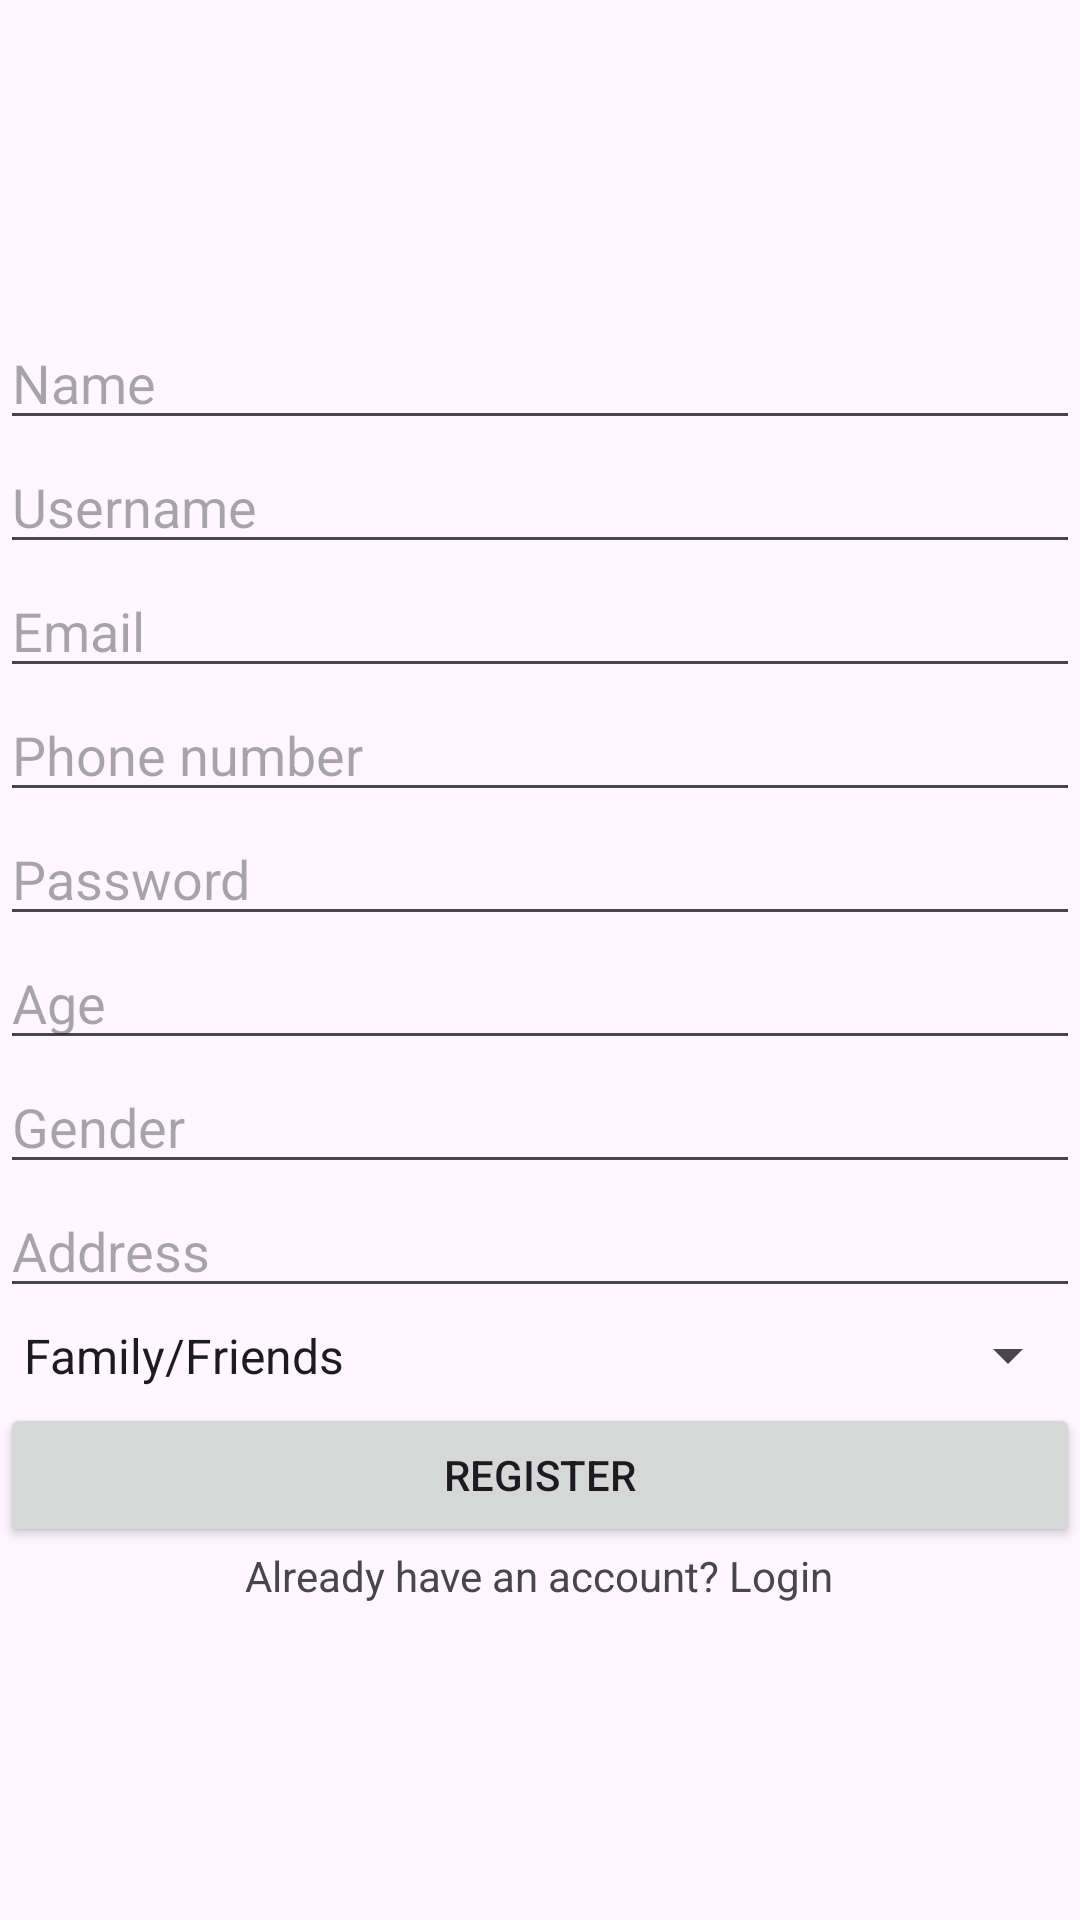

Produce the Android XML layout that renders to this screen, including the resource entries it uses.
<!-- AndroidManifest.xml: application theme Theme.CareBridge -->
<!-- res/layout/activity_registration.xml -->
<?xml version="1.0" encoding="utf-8"?>
<androidx.constraintlayout.widget.ConstraintLayout xmlns:android="http://schemas.android.com/apk/res/android"
    xmlns:app="http://schemas.android.com/apk/res-auto"
    xmlns:tools="http://schemas.android.com/tools"
    android:layout_width="match_parent"
    android:layout_height="match_parent"
    android:id="@+id/registrationActivity"
    android:layout_margin="50dp"
    tools:context=".activities.shared.RegistrationActivity">

    <LinearLayout
        android:layout_width="match_parent"
        android:layout_height="wrap_content"
        android:orientation="vertical"
        app:layout_constraintBottom_toBottomOf="parent"
        app:layout_constraintTop_toTopOf="parent">

        <EditText
            android:id="@+id/editTextRegName"
            android:layout_width="match_parent"
            android:layout_height="wrap_content"
            android:hint="Name"
            android:inputType="text" />

        <EditText
            android:id="@+id/editTextRegUsername"
            android:layout_width="match_parent"
            android:layout_height="wrap_content"
            android:hint="Username"
            android:inputType="text" />

        <EditText
            android:id="@+id/editTextRegEmail"
            android:layout_width="match_parent"
            android:layout_height="wrap_content"
            android:hint="Email"
            android:inputType="textEmailAddress" />

        <EditText
            android:id="@+id/editTextRegPhoneNumber"
            android:layout_width="match_parent"
            android:layout_height="wrap_content"
            android:hint="Phone number"
            android:inputType="phone" />

        <EditText
            android:id="@+id/editTextRegPassword"
            android:layout_width="match_parent"
            android:layout_height="wrap_content"
            android:hint="Password"
            android:inputType="textPassword"
            app:passwordToggleEnabled="true" />

        <EditText
            android:id="@+id/editTextRegAge"
            android:layout_width="match_parent"
            android:layout_height="wrap_content"
            android:hint="Age"
            android:inputType="number"
            app:passwordToggleEnabled="true" />

        <EditText
            android:id="@+id/editTextRegGender"
            android:layout_width="match_parent"
            android:layout_height="wrap_content"
            android:hint="Gender"
            android:inputType="text"
            app:passwordToggleEnabled="true" />

        <EditText
            android:id="@+id/editTextRegAddress"
            android:layout_width="match_parent"
            android:layout_height="wrap_content"
            android:hint="Address"
            android:inputType="textImeMultiLine"
            app:passwordToggleEnabled="true" />

        <Spinner
            android:id="@+id/spinnerRegRole"
            android:layout_width="match_parent"
            android:layout_height="wrap_content"
            android:layout_below="@id/editTextPassword"
            android:entries="@array/role_options"
            android:paddingVertical="5dp" />

        <TextView
            android:id="@+id/signUpError"
            android:layout_width="match_parent"
            android:layout_height="wrap_content"
            android:textColor="#FF0000"
            android:visibility="gone" />

        <Button
            android:id="@+id/buttonSignUp"
            android:layout_width="match_parent"
            android:layout_height="wrap_content"
            android:layout_below="@id/editTextPassword"
            android:text="Register" />

        <LinearLayout
            android:layout_width="match_parent"
            android:layout_height="wrap_content"
            android:gravity="center"
            android:orientation="horizontal">

            <TextView
                android:id="@+id/textViewLogin"
                android:layout_width="wrap_content"
                android:layout_height="wrap_content"
                android:layout_below="@id/saveBtn"
                android:text="Already have an account? Login" />
        </LinearLayout>
    </LinearLayout>
</androidx.constraintlayout.widget.ConstraintLayout>
<!-- resources referenced by this layout -->
<resources>
  <string-array name="role_options">
              <item>Family/Friends</item>
              <item>Senior Citizen</item>
              <item>Volunteer</item>
          </string-array>
  <style name="Theme.CareBridge" parent="Base.Theme.CareBridge" />
  <style name="Base.Theme.CareBridge" parent="Theme.Material3.DayNight">
          
          <item name="colorPrimary">@color/colorPrimary</item>
      </style>
  <color name="colorPrimary">#FF27374D</color>
</resources>
